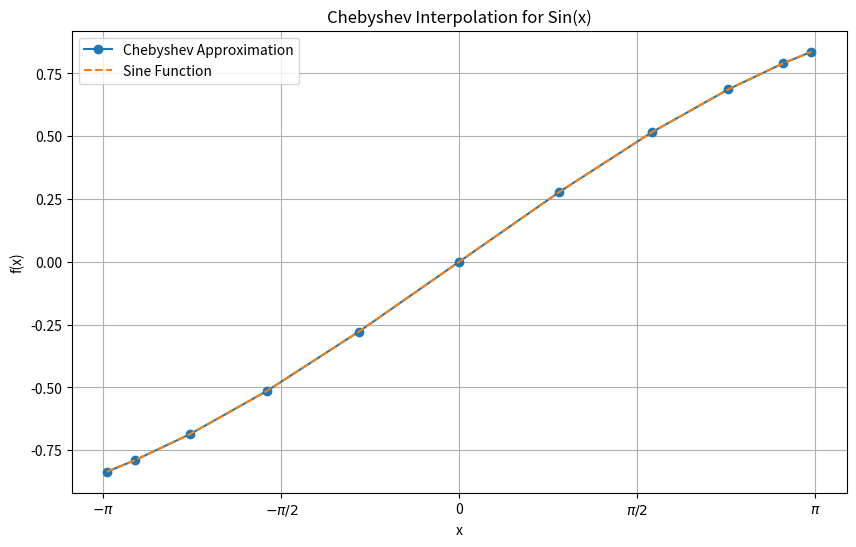
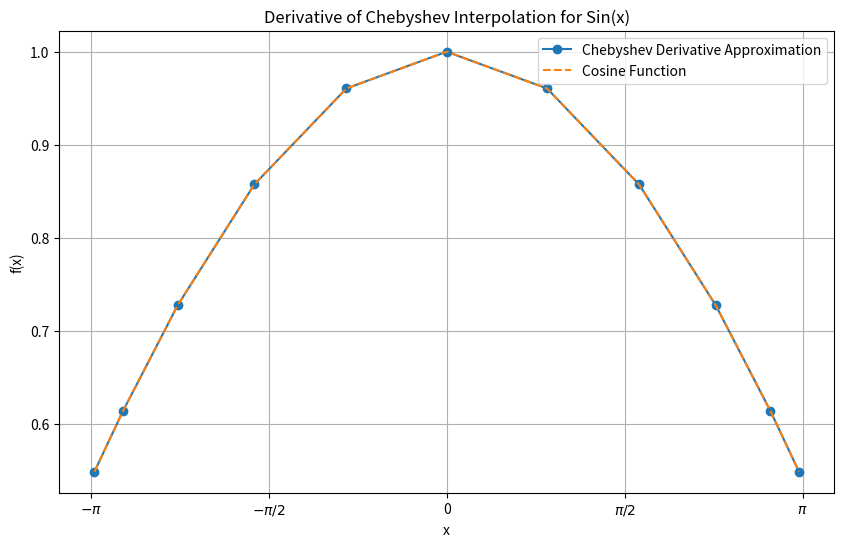
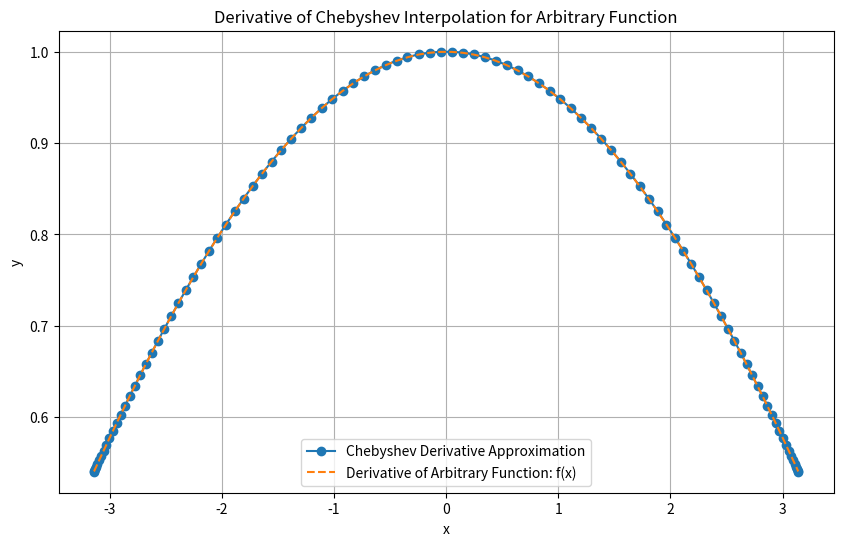

Reproduce these figures in Python, in order.
""" This is the main script for problem 2 of the Numerical Derivatives Group
homework. For my portion, I will attempt to approximate a numerical derivative
using Chebyshev methods in part a)."""

import numpy as np
import matplotlib.pyplot as plt
import math
import time
from scipy.special import roots_chebyt
from numpy.polynomial import Chebyshev as T

#Define functions
def f(x):                         #Function to be approximated
    return np.sin(x)

a = -np.pi                     #Determine domain
b = np.pi

def coefficients(N,k,j,f):      #Find coefficients
    coeffs = []
    for j_val in j:
        c_j = 0
        for k_val in k:
            eval_at = np.cos((np.pi*(k_val+.5))/N)
            c_j += f(eval_at)*(np.cos((np.pi*j_val*(k_val+.5))/N))
        c_j = c_j * (2 / N)
        coeffs.append(c_j)
        print(f"c{j_val} = {c_j}") 
    return coeffs

#Initialize everything
n = 11                  #Order of the Chebyshev polynomial
N = n + 1               #Number of coefficients needed
k = np.arange(N)
j = np.arange(N)
print()

#Find Roots
roots, _ = roots_chebyt(n)
print(f"Roots of the Chebyshev polynomial of degree {n}:\n{roots}")
print()

#Find coefficients
print(f"The coefficients of the {n}-order polynomial are:")
coeffs = coefficients(N,k,j,f)
print()
# Define the interval
a = -np.pi
b = np.pi
x = (roots + 1) * (b - a) / 2 + a   # Map roots from [-1, 1] to [-π, π]

#Generate polynomial and evaluate it at the roots     
p = T(coeffs)
f_cheby = p(roots) 

#Plot the approximation
plt.figure(figsize=(10, 6))
plt.plot(x, f_cheby, marker='o', linestyle = '-', label='Chebyshev Approximation')
plt.plot(x, np.sin(roots), linestyle='--',label='Sine Function')
plt.legend()
plt.xticks(np.arange(-np.pi, np.pi+0.1, np.pi/2), [r'$-\pi$', r'$-\pi/2$', '0', r'$\pi/2$', r'$\pi$'])
plt.xlabel('x')
plt.ylabel('f(x)')
plt.title('Chebyshev Interpolation for Sin(x)')
plt.grid(True)
plt.show()

#Calculate the derivative of the approximation and its error
p_prime = p.deriv()
f_cheby_prime = p_prime(roots)
mean_deriv_error = abs(np.sum(np.cos(roots) - f_cheby_prime)/n)
print(f"The mean error in the derivative of the {n}-order Chebyshev approximation is: {mean_deriv_error}.")

#Plot the derivative of the approximation vs cos(x)
plt.figure(figsize=(10, 6))
plt.plot(x, f_cheby_prime, marker='o', linestyle = '-', label='Chebyshev Derivative Approximation')
plt.plot(x, np.cos(roots), linestyle='--',label='Cosine Function')
plt.legend()
plt.xticks(np.arange(-np.pi, np.pi+0.1, np.pi/2), [r'$-\pi$', r'$-\pi/2$', '0', r'$\pi/2$', r'$\pi$'])
plt.xlabel('x')
plt.ylabel('f(x)')
plt.title('Derivative of Chebyshev Interpolation for Sin(x)')
plt.grid(True)
plt.show() 
print()

def chebyshev(f,a,b):
    start_time = time.time()
    n = 100
    N = n + 1
   
    k = np.arange(N)               #Find coeffiecients
    j = np.arange(N) 
    coeffs = []
    for j_val in j:
        c_j = 0
        for k_val in k:
            eval_at = np.cos((np.pi*(k_val+.5))/N)
            c_j += f(eval_at)*(np.cos((np.pi*j_val*(k_val+.5))/N))
        c_j = c_j * (2 / N)
        coeffs.append(c_j)
        
    roots, _ = roots_chebyt(n)        #Find roots, determine domain
    x = (roots + 1) * (b - a) / 2 + a
    
    p = T(coeffs)                  #Determine Chebyshev polynomial and first derivative
    f_cheby = p(roots)
    p_prime = p.deriv()
    f_cheby_prime = p_prime(roots)
    
    mean_deriv_error = abs(np.sum(np.gradient(f(roots),roots) - f_cheby_prime)/n)   #Determine error
    #mean_deriv_error = abs(np.sum(np.cos(roots) - f_cheby_prime)/n) If true derivative is known, plug it in
    print(f"The mean error in the derivative of the {n}-order Chebyshev approximation is: {mean_deriv_error}.")

    #Plot the Chebyshev derivative vs the actual derivative
    plt.figure(figsize=(10, 6))
    plt.plot(x, f_cheby_prime, marker='o', linestyle = '-', label='Chebyshev Derivative Approximation')
    plt.plot(x, np.gradient(f(roots),roots), linestyle='--',label=f'Derivative of Arbitrary Function: f(x)')
    plt.legend()
    plt.xlabel('x')
    plt.ylabel('y')
    plt.title('Derivative of Chebyshev Interpolation for Arbitrary Function')
    plt.grid(True)
    
    end_time = time.time()
    execution_time = end_time - start_time
    print("Execution time:", execution_time, "seconds")

    plt.show() 
    
    return f_cheby_prime
   
cheb = chebyshev(f,a,b)
